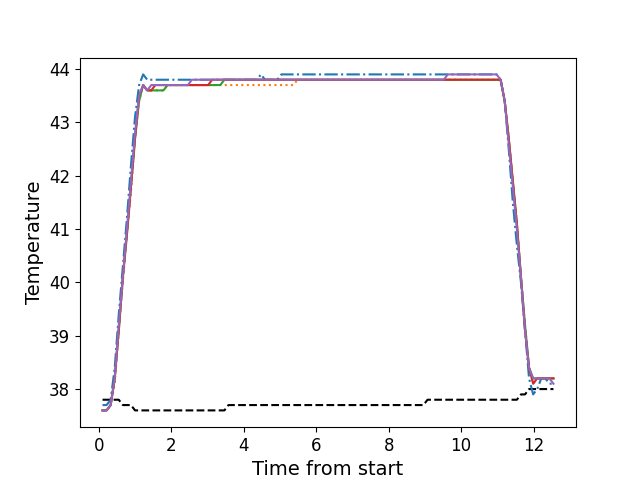

Source data for this figure (header and first rows):
, times, neutral, z1, z2, z3, z4, z5
0, 0.1076, 37.8, 37.7, 37.6, 37.6, 37.6, 37.6
1, 0.2193, 37.8, 37.7, 37.6, 37.6, 37.6, 37.6
2, 0.3319, 37.8, 37.8, 37.7, 37.7, 37.7, 37.7
3, 0.4435, 37.8, 38.4, 38.1, 38.2, 38.2, 38.2
4, 0.5551, 37.8, 39.4, 39.1, 39.1, 39.1, 39.2
5, 0.6678, 37.7, 40.3, 40.0, 40.1, 40.1, 40.1
6, 0.7794, 37.7, 41.2, 40.9, 40.9, 40.9, 41.0
7, 0.892, 37.7, 42.2, 41.7, 41.8, 41.8, 41.9
8, 1.004, 37.6, 43.1, 42.7, 42.7, 42.7, 42.8
9, 1.116, 37.6, 43.7, 43.4, 43.4, 43.5, 43.5
10, 1.229, 37.6, 43.9, 43.7, 43.7, 43.7, 43.7
11, 1.34, 37.6, 43.8, 43.6, 43.6, 43.6, 43.6
12, 1.452, 37.6, 43.8, 43.6, 43.6, 43.6, 43.7
13, 1.564, 37.6, 43.8, 43.6, 43.6, 43.7, 43.7
14, 1.676, 37.6, 43.8, 43.6, 43.6, 43.7, 43.7
15, 1.789, 37.6, 43.8, 43.6, 43.6, 43.7, 43.7
16, 1.9, 37.6, 43.8, 43.7, 43.7, 43.7, 43.7
17, 2.012, 37.6, 43.8, 43.7, 43.7, 43.7, 43.7
18, 2.124, 37.6, 43.8, 43.7, 43.7, 43.7, 43.7
19, 2.237, 37.6, 43.8, 43.7, 43.7, 43.7, 43.7
20, 2.348, 37.6, 43.8, 43.7, 43.7, 43.7, 43.7
21, 2.461, 37.6, 43.8, 43.7, 43.7, 43.7, 43.7
22, 2.573, 37.6, 43.8, 43.7, 43.7, 43.7, 43.8
23, 2.685, 37.6, 43.8, 43.7, 43.7, 43.7, 43.8
24, 2.797, 37.6, 43.8, 43.7, 43.7, 43.7, 43.8
25, 2.908, 37.6, 43.8, 43.7, 43.7, 43.7, 43.8
26, 3.021, 37.6, 43.8, 43.7, 43.7, 43.7, 43.8
27, 3.133, 37.6, 43.8, 43.7, 43.7, 43.8, 43.8
28, 3.245, 37.6, 43.8, 43.7, 43.7, 43.8, 43.8
29, 3.356, 37.6, 43.8, 43.7, 43.7, 43.8, 43.8
30, 3.469, 37.6, 43.8, 43.7, 43.8, 43.8, 43.8
31, 3.581, 37.7, 43.8, 43.7, 43.8, 43.8, 43.8
32, 3.694, 37.7, 43.8, 43.7, 43.8, 43.8, 43.8
33, 3.806, 37.7, 43.8, 43.7, 43.8, 43.8, 43.8
34, 3.917, 37.7, 43.8, 43.7, 43.8, 43.8, 43.8
35, 4.03, 37.7, 43.8, 43.7, 43.8, 43.8, 43.8
36, 4.142, 37.7, 43.8, 43.7, 43.8, 43.8, 43.8
37, 4.253, 37.7, 43.8, 43.7, 43.8, 43.8, 43.8
38, 4.366, 37.7, 43.8, 43.7, 43.8, 43.8, 43.8
39, 4.478, 37.7, 43.9, 43.7, 43.8, 43.8, 43.8
40, 4.589, 37.7, 43.8, 43.7, 43.8, 43.8, 43.8
41, 4.701, 37.7, 43.8, 43.7, 43.8, 43.8, 43.8
42, 4.814, 37.7, 43.8, 43.7, 43.8, 43.8, 43.8
43, 4.926, 37.7, 43.8, 43.7, 43.8, 43.8, 43.8
44, 5.039, 37.7, 43.9, 43.7, 43.8, 43.8, 43.8
45, 5.15, 37.7, 43.9, 43.7, 43.8, 43.8, 43.8
46, 5.262, 37.7, 43.9, 43.7, 43.8, 43.8, 43.8
47, 5.375, 37.7, 43.9, 43.7, 43.8, 43.8, 43.8
48, 5.486, 37.7, 43.9, 43.8, 43.8, 43.8, 43.8
49, 5.598, 37.7, 43.9, 43.8, 43.8, 43.8, 43.8
50, 5.711, 37.7, 43.9, 43.8, 43.8, 43.8, 43.8
51, 5.822, 37.7, 43.9, 43.8, 43.8, 43.8, 43.8
52, 5.935, 37.7, 43.9, 43.8, 43.8, 43.8, 43.8
53, 6.047, 37.7, 43.9, 43.8, 43.8, 43.8, 43.8
54, 6.158, 37.7, 43.9, 43.8, 43.8, 43.8, 43.8
55, 6.271, 37.7, 43.9, 43.8, 43.8, 43.8, 43.8
56, 6.383, 37.7, 43.9, 43.8, 43.8, 43.8, 43.8
57, 6.495, 37.7, 43.9, 43.8, 43.8, 43.8, 43.8
58, 6.607, 37.7, 43.9, 43.8, 43.8, 43.8, 43.8
59, 6.719, 37.7, 43.9, 43.8, 43.8, 43.8, 43.8
... 52 more rows
